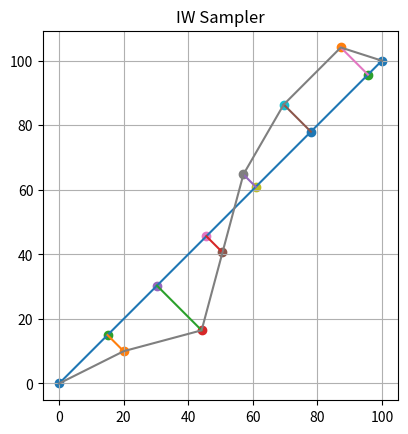

Write Python code to recreate this figure.
import numpy as np
import matplotlib.pyplot as plt
import math

# Base
base_north              = np.float64(0.0)
base_east               = np.float64(0.0)

end_north               = np.float64(100.0)
end_east                = np.float64(100.0)

segment_north           = [base_north, end_north]
segment_east            = [base_east , end_east ]

d_segment_north         = end_north - base_north
d_segment_east          = end_east - base_east

segment_length          = np.hypot(d_segment_north, d_segment_east)

beta                    = np.atan2(d_segment_east, d_segment_north)

######################## TEST_FUNCTION ########################

# Zeroeth IWP
def _get_iw_sampler_component(n_iw, e_iw):
    # Base to IW component lengths
    d_base_to_iw_north = n_iw - base_north
    d_base_to_iw_east  = e_iw  - base_east
    
    # Base to IW length
    base_iw_length     = np.hypot(d_base_to_iw_north, d_base_to_iw_east)
    
    # Angle from east axis to the IW line
    beta_iw            = np.atan2(d_base_to_iw_east, d_base_to_iw_north)
    
    # Angle from the route segment to the IW line
    psi                = beta_iw - beta
    
    # Traversed Segment Length
    traversed_segment_length    = base_iw_length * np.cos(psi)
    segment_arm_length          = base_iw_length * np.sin(psi)
    untraversed_segment_length  = segment_length - traversed_segment_length
    
    # IW to route projection coordinate
    # print("base_north: ", base_north)
    # print("base_east: ", base_east)
    # print("base_iw_length: ", base_iw_length)
    # print("traversed_segment_length: ", traversed_segment_length)
    # print("psi: ", np.rad2deg(psi))
    # print("d_tsl_n: ", traversed_segment_length*np.cos(psi))
    # print("d_tsl_e: ", traversed_segment_length*np.sin(psi))
    p_north                     = base_north + traversed_segment_length * np.cos(beta)
    p_east                      = base_east  + traversed_segment_length * np.sin(beta)
    
    return (traversed_segment_length,
            untraversed_segment_length,
            segment_arm_length,
            p_north,
            p_east)
    
def _scope_next_iw(scope_angle_deg, scope_length, prev_wp_north, prev_wp_east):
    # Convert scope angle deg to rad
    psi         = np.deg2rad(scope_angle_deg)
    
    # Get angle form east axist to the IW line
    beta_iw     = beta + psi
    
    # Get the d_north and d_east
    d_north     = scope_length * np.cos(beta_iw)
    d_east      = scope_length * np.sin(beta_iw)
    
    # Get the next waypoint
    next_wp_north = prev_wp_north + d_north
    next_wp_east  = prev_wp_east  + d_east
    
    return (next_wp_north,
            next_wp_east)
    
######################## TEST_FUNCTION ########################
n_ship                  = np.float64(10.0)
e_ship                  = np.float64(20.0)

## Container for plottings
# Intermediate Waypoints
n_iw_list = []
e_iw_list = []

# Ship trajectory
traj_n      = [base_north]
traj_e      = [base_east]

# IW Projection
p_n_list = []
p_e_list = []

# IW sampler components
traversed_segment_length_list   = []
untraversed_segment_length_list = []
segment_arm_length_list         = []

# Commands
scope_angles_deg = [30, -30, -30, -15, 0]
scope_length    = 25

# FIRST TRIGGER
# Set the current ship position as IW0
n_iw_0                  = n_ship
e_iw_0                  = e_ship

# Get the IW sampler component
(traversed_segment_length_0, 
untraversed_segment_length_0,
segment_arm_length_0, 
p_n_0, p_e_0) = _get_iw_sampler_component(n_iw_0, e_iw_0)

# Store
traversed_segment_length_list.append(traversed_segment_length_0)
untraversed_segment_length_list.append(untraversed_segment_length_0)
segment_arm_length_list.append(segment_arm_length_0)
p_n_list.append(p_n_0)
p_e_list.append(p_e_0)
n_iw_list.append(n_iw_0)
e_iw_list.append(e_iw_0)
traj_n.append(n_iw_0)
traj_e.append(e_iw_0)

# Loop
for i, scope_angle_deg in enumerate(scope_angles_deg):
    # Get the next waypoint
    n_iw, e_iw = _scope_next_iw(scope_angle_deg, scope_length, n_iw_list[i], e_iw_list[i])
    
    # Get the IW sampler component
    (traversed_segment_length, 
    untraversed_segment_length,
    segment_arm_length, 
    p_n, p_e) = _get_iw_sampler_component(n_iw, e_iw)
    
    # Store
    traversed_segment_length_list.append(traversed_segment_length)
    untraversed_segment_length_list.append(untraversed_segment_length)
    segment_arm_length_list.append(segment_arm_length)
    p_n_list.append(p_n)
    p_e_list.append(p_e)
    n_iw_list.append(n_iw)
    e_iw_list.append(e_iw)
    traj_n.append(n_iw)
    traj_e.append(e_iw)
    
    if untraversed_segment_length < scope_length:
        break
    
# Add endpoint
traj_n.append(end_north)
traj_e.append(end_east)

# Check
length_list = []
for i in range(len(e_iw_list)):
    if i >= (len(e_iw_list)-1):
        break
    length = np.hypot((e_iw_list[i+1]-e_iw_list[i]), (n_iw_list[i+1]-n_iw_list[i]))
    length_list.append(length)
    
print(length_list)

######################## PLOT ########################
# Figure
plt.figure()

# Segment
plt.plot(segment_east, segment_north)
plt.scatter(segment_east, segment_north)

# IW
for i in range(len(e_iw_list)):
    plt.scatter(e_iw_list[i], n_iw_list[i])
    plt.scatter(p_e_list[i], p_n_list[i])
    plt.plot([p_e_list[i], e_iw_list[i]], [p_n_list[i], n_iw_list[i]])
    
# Trajectories
plt.plot(traj_e, traj_n)

plt.grid()
plt.title("IW Sampler")
plt.gca().set_aspect('equal', adjustable='box')
# plt.xlim([-5, 105])
# plt.ylim([-5, 105])

plt.show()
